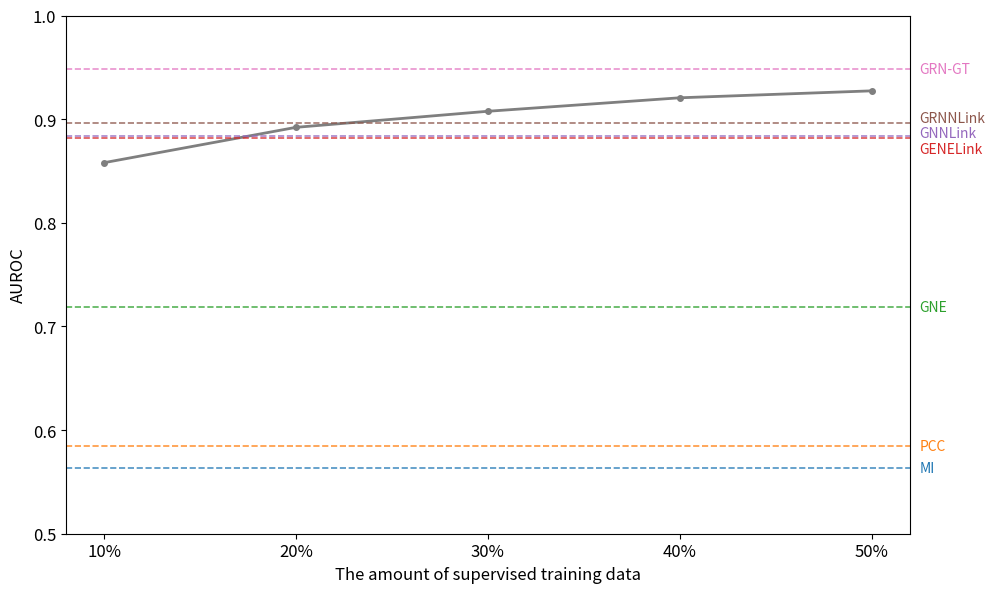

Write Python code to recreate this figure.
import matplotlib.pyplot as plt
import matplotlib.ticker as mtick
import numpy as np

# 数据准备
x = np.array([0.1, 0.2, 0.3, 0.4, 0.5])
y = np.array([0.8580, 0.8921, 0.9076, 0.9206, 0.9273])
x_labels = ['10%', '20%', '30%', '40%', '50%']
color_list = ['#1f77b4', '#ff7f0e', '#2ca02c', '#d62728', '#9467bd', '#8c564b', '#e377c2']

# 基准线数据与标签对应关系
baselines = [
    (0.5632, 'MI'),
    (0.5851, 'PCC'),
    (0.7189, 'GNE'),
    (0.8814, 'GENELink'),
    (0.8840, 'GNNLink'),
    (0.8965, 'GRNNLink'),
    (0.9480, 'GRN-GT')
]

plt.figure(figsize=(10, 6))

# 绘制主折线
main_line = plt.plot(x, y, marker='o', color='#7f7f7f', linestyle='-', linewidth=2, markersize=4)


plt.axhline(y=baselines[0][0], color=color_list[0], linestyle='--', linewidth=1.2, alpha=0.8)
plt.text(0.525, baselines[0][0], baselines[0][1], color=color_list[0], va='center', ha='left', fontsize=10)
plt.axhline(y=baselines[1][0], color=color_list[1], linestyle='--', linewidth=1.2, alpha=0.8)
plt.text(0.525, baselines[1][0], baselines[1][1], color=color_list[1], va='center', ha='left', fontsize=10)
plt.axhline(y=baselines[2][0], color=color_list[2], linestyle='--', linewidth=1.2, alpha=0.8)
plt.text(0.525, baselines[2][0], baselines[2][1], color=color_list[2], va='center', ha='left', fontsize=10)
plt.axhline(y=baselines[3][0], color=color_list[3], linestyle='--', linewidth=1.2, alpha=0.8)
plt.text(0.525, baselines[3][0]-0.01, baselines[3][1], color=color_list[3], va='center', ha='left', fontsize=10)
plt.axhline(y=baselines[4][0], color=color_list[4], linestyle='--', linewidth=1.2, alpha=0.8)
plt.text(0.525, baselines[4][0]+0.003, baselines[4][1], color=color_list[4], va='center', ha='left', fontsize=10)
plt.axhline(y=baselines[5][0], color=color_list[5], linestyle='--', linewidth=1.2, alpha=0.8)
plt.text(0.525, baselines[5][0]+0.005, baselines[5][1], color=color_list[5], va='center', ha='left', fontsize=10)
plt.axhline(y=baselines[6][0], color=color_list[6], linestyle='--', linewidth=1.2, alpha=0.8)
plt.text(0.525, baselines[6][0], baselines[6][1], color=color_list[6], va='center', ha='left', fontsize=10)

# 坐标轴设置
plt.gca().xaxis.set_major_formatter(mtick.PercentFormatter(1.0))
plt.xticks(x, x_labels)
plt.ylim(0.5, 1.0)
plt.ylabel('AUROC', fontsize=12)
plt.xlabel('The amount of supervised training data', fontsize=12)

# 网格和边距调整
# plt.grid(True, alpha=0.3)
plt.subplots_adjust(right=0.85)  # 为右侧标签留出空间

# 显示图表
plt.tight_layout()
plt.xticks(fontsize=12)
plt.yticks(fontsize=12)
# plt.show()
plt.savefig('4_12.pdf', format='pdf')
